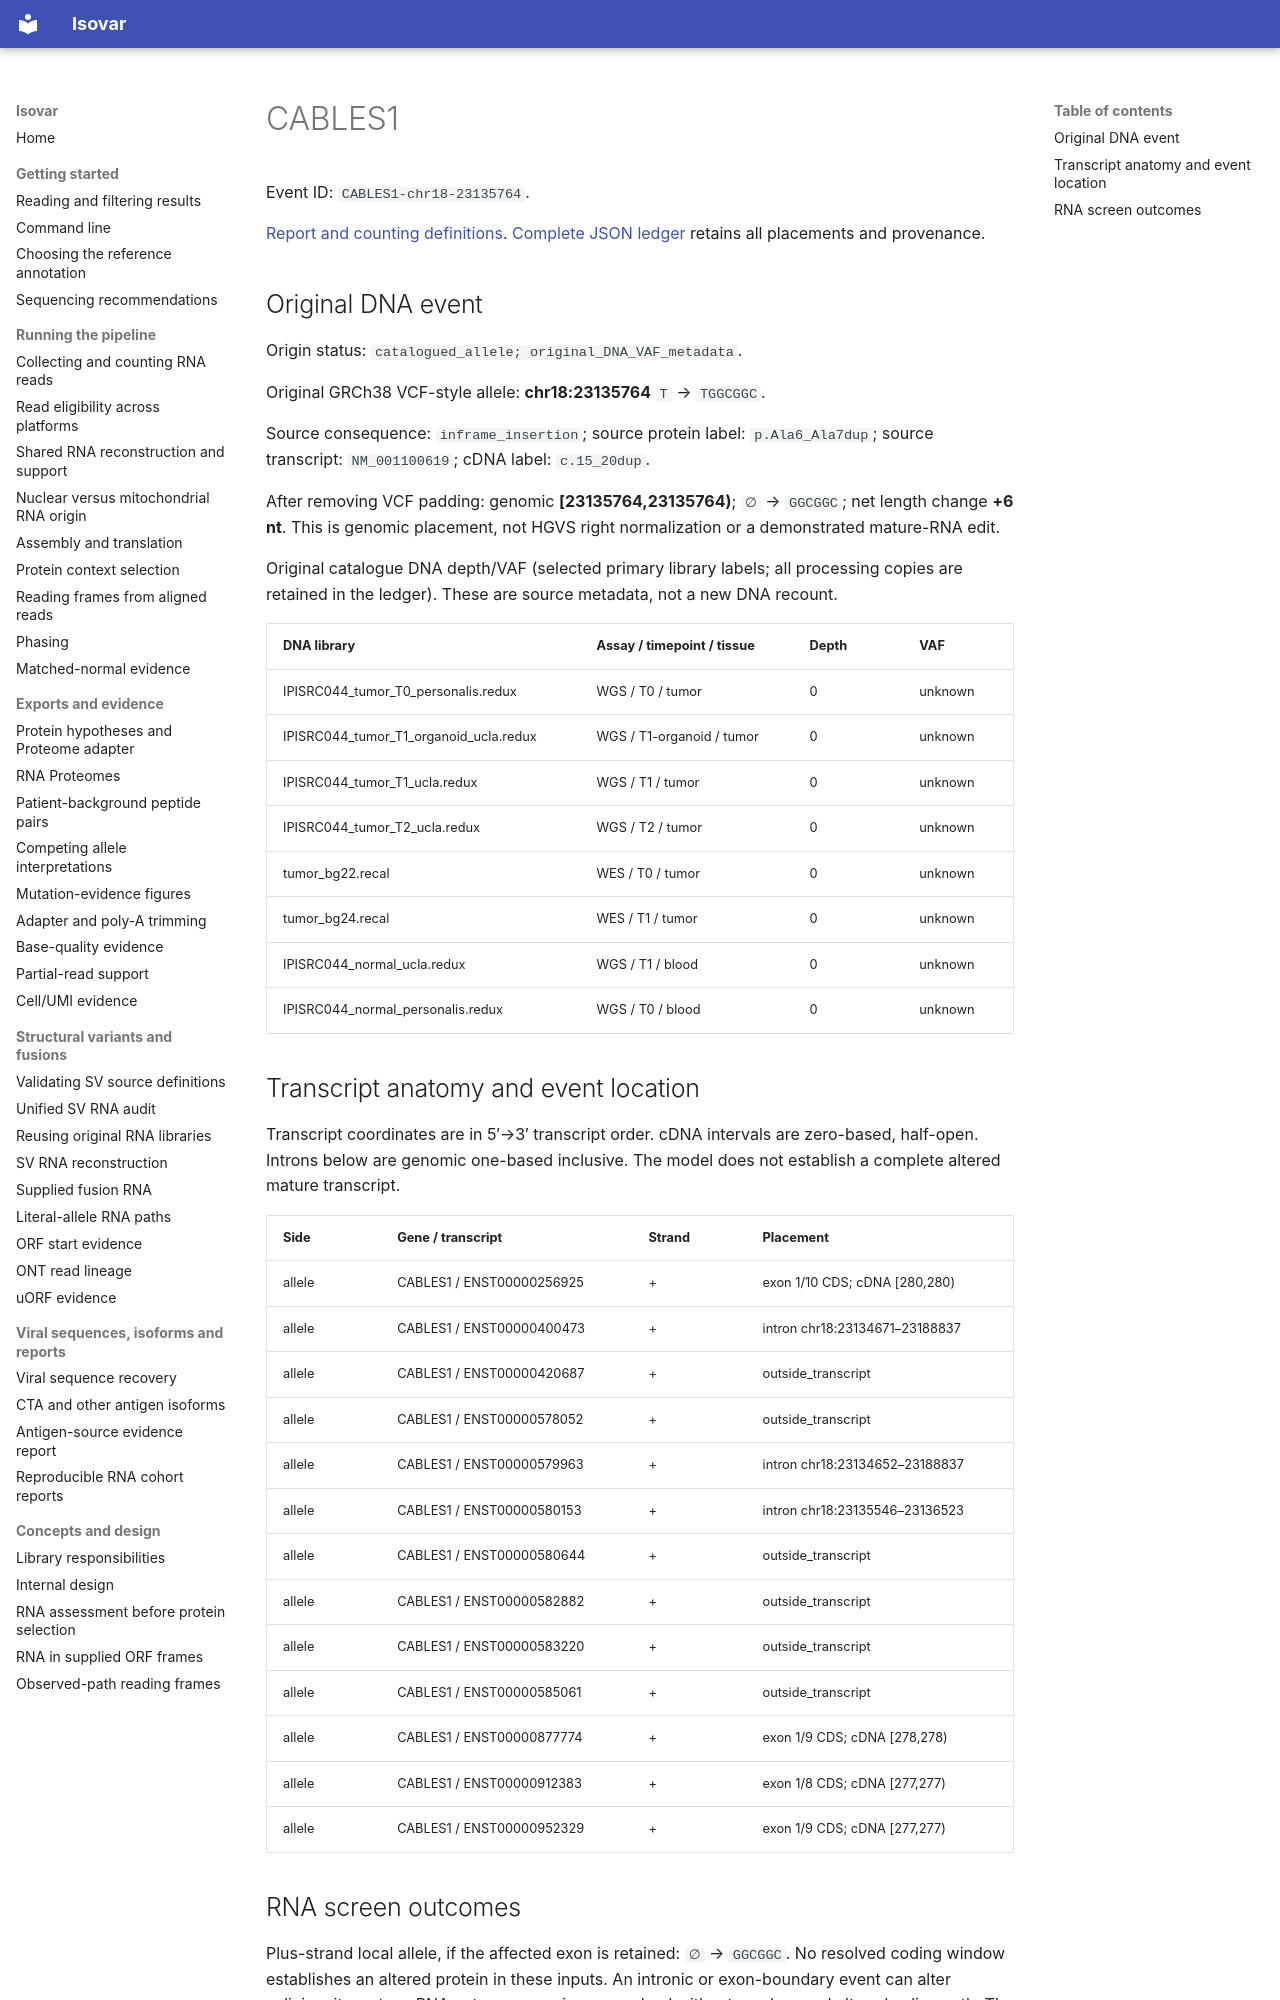

repository: openvax/isovar · page: data/sid-neoorf-event-report/events/CABLES1-chr18-23135764/index.html · generator: mkdocs

# CABLES1

Event ID: `CABLES1-chr18-23135764`.

[Report and counting definitions](../../../sid-neoorf-event-report.md). [Complete JSON ledger](https://github.com/openvax/isovar/releases/download/v1.54.0/sid-neoorf-events-1.54.0.json.gz) retains all placements and provenance.

## Original DNA event

Origin status: `catalogued_allele; original_DNA_VAF_metadata`.

Original GRCh38 VCF-style allele: **chr18:23135764** `T` → `TGGCGGC`.

Source consequence: `inframe_insertion`; source protein label: `p.Ala6_Ala7dup`; source transcript: `NM_001100619`; cDNA label: `c.15_20dup`.

After removing VCF padding: genomic **[23135764,23135764)**; `∅` → `GGCGGC`; net length change **+6 nt**. This is genomic placement, not HGVS right normalization or a demonstrated mature-RNA edit.

Original catalogue DNA depth/VAF (selected primary library labels; all processing copies are retained in the ledger). These are source metadata, not a new DNA recount.

| DNA library | Assay / timepoint / tissue | Depth | VAF |
| --- | --- | --- | --- |
| IPISRC044_tumor_T0_personalis.redux | WGS / T0 / tumor | 0 | unknown |
| IPISRC044_tumor_T1_organoid_ucla.redux | WGS / T1-organoid / tumor | 0 | unknown |
| IPISRC044_tumor_T1_ucla.redux | WGS / T1 / tumor | 0 | unknown |
| IPISRC044_tumor_T2_ucla.redux | WGS / T2 / tumor | 0 | unknown |
| tumor_bg22.recal | WES / T0 / tumor | 0 | unknown |
| tumor_bg24.recal | WES / T1 / tumor | 0 | unknown |
| IPISRC044_normal_ucla.redux | WGS / T1 / blood | 0 | unknown |
| IPISRC044_normal_personalis.redux | WGS / T0 / blood | 0 | unknown |

## Transcript anatomy and event location

Transcript coordinates are in 5′→3′ transcript order. cDNA intervals are zero-based, half-open. Introns below are genomic one-based inclusive. The model does not establish a complete altered mature transcript.

| Side | Gene / transcript | Strand | Placement |
| --- | --- | --- | --- |
| allele | CABLES1 / ENST00000256925 | + | exon 1/10 CDS; cDNA [280,280) |
| allele | CABLES1 / ENST00000400473 | + | intron chr18:23134671–23188837 |
| allele | CABLES1 / ENST00000420687 | + | outside_transcript |
| allele | CABLES1 / ENST00000578052 | + | outside_transcript |
| allele | CABLES1 / ENST00000579963 | + | intron chr18:23134652–23188837 |
| allele | CABLES1 / ENST00000580153 | + | intron chr18:23135546–23136523 |
| allele | CABLES1 / ENST00000580644 | + | outside_transcript |
| allele | CABLES1 / ENST00000582882 | + | outside_transcript |
| allele | CABLES1 / ENST00000583220 | + | outside_transcript |
| allele | CABLES1 / ENST00000585061 | + | outside_transcript |
| allele | CABLES1 / ENST00000877774 | + | exon 1/9 CDS; cDNA [278,278) |
| allele | CABLES1 / ENST00000912383 | + | exon 1/8 CDS; cDNA [277,277) |
| allele | CABLES1 / ENST00000952329 | + | exon 1/9 CDS; cDNA [277,277) |
